Run: headless pygame with SDL's dummy video driver; simulated clock (each Clock.tick advances the game by its frame time, no real sleeping); random seed 0; keys injected as events and as key.get_pressed() state; no mouse input.
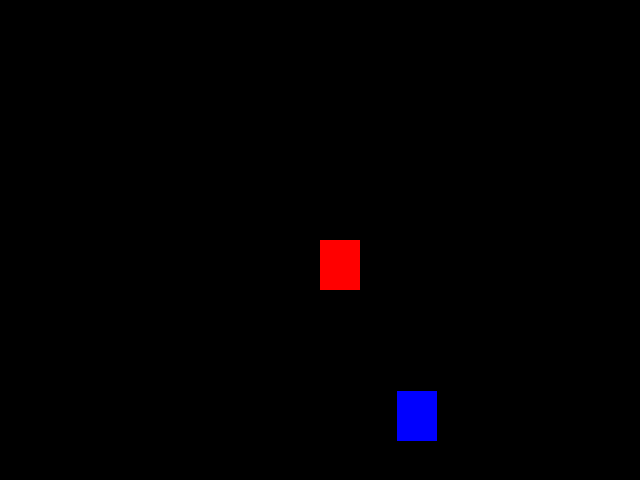
Frame 1 of 4 · flips 1–60 · no input
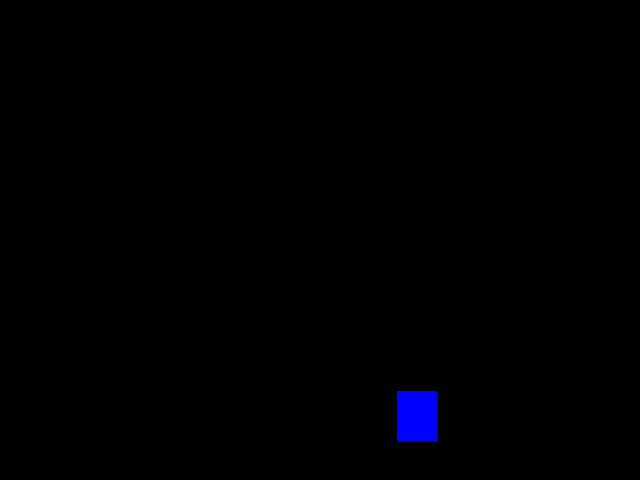
Frame 2 of 4 · flips 61–180 · tapped SPACE, RETURN · held RIGHT (→), D
Frame 3 of 4 · flips 181–300 · held DOWN (↓), S · screen unchanged from frame 2, image omitted
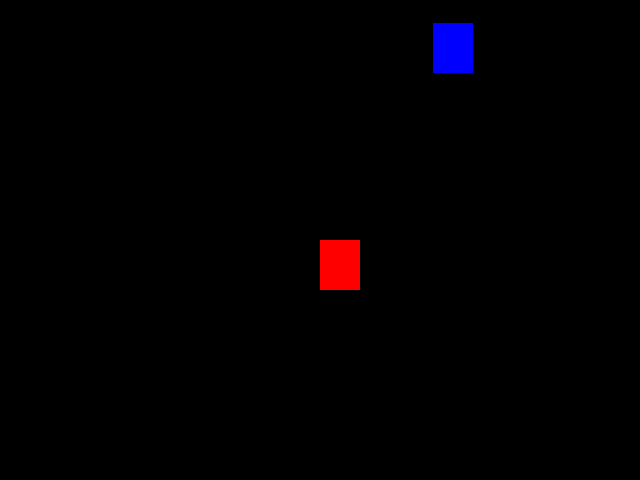
Frame 4 of 4 · flips 301–420 · held LEFT (←), A, UP (↑), W

The pygame program that drew these frames:

import pygame
from pygame.locals import *
from sys import exit
from random import randint

pygame.init()

screen_width = 640
screen_height = 480

x = screen_width / 2
y = screen_height / 2

x2 = randint(3, 610)
y2 = randint(3, 440)

screen = pygame.display.set_mode((screen_width, screen_height))
pygame.display.set_caption('Small Ball Game')

fps = pygame.time.Clock()  # Controls the FPS of the game with the fps.tick()

while True:
    fps.tick(50)
    screen.fill((0, 0, 0))  # This is used to make the screen turns black while the movements
    for event in pygame.event.get():
        if event.type == QUIT:
            pygame.quit()
            exit()

    if pygame.key.get_pressed()[K_UP]:  # This code solves the problem above keeping thw key pressed do:
        y -= 10
    if pygame.key.get_pressed()[K_RIGHT]:
        x += 10
    if pygame.key.get_pressed()[K_DOWN]:
        y += 10
    if pygame.key.get_pressed()[K_LEFT]:
        x -= 10

    ret_red = pygame.draw.rect(screen, (255, 0, 0), (x, y, 40, 50))
    ret_blue = pygame.draw.rect(screen, (0, 0, 255), (x2, y2, 40, 50))

    if ret_red.colliderect(ret_blue):
        x2 = randint(3, 610)
        y2 = randint(3, 440)

    pygame.display.flip()
